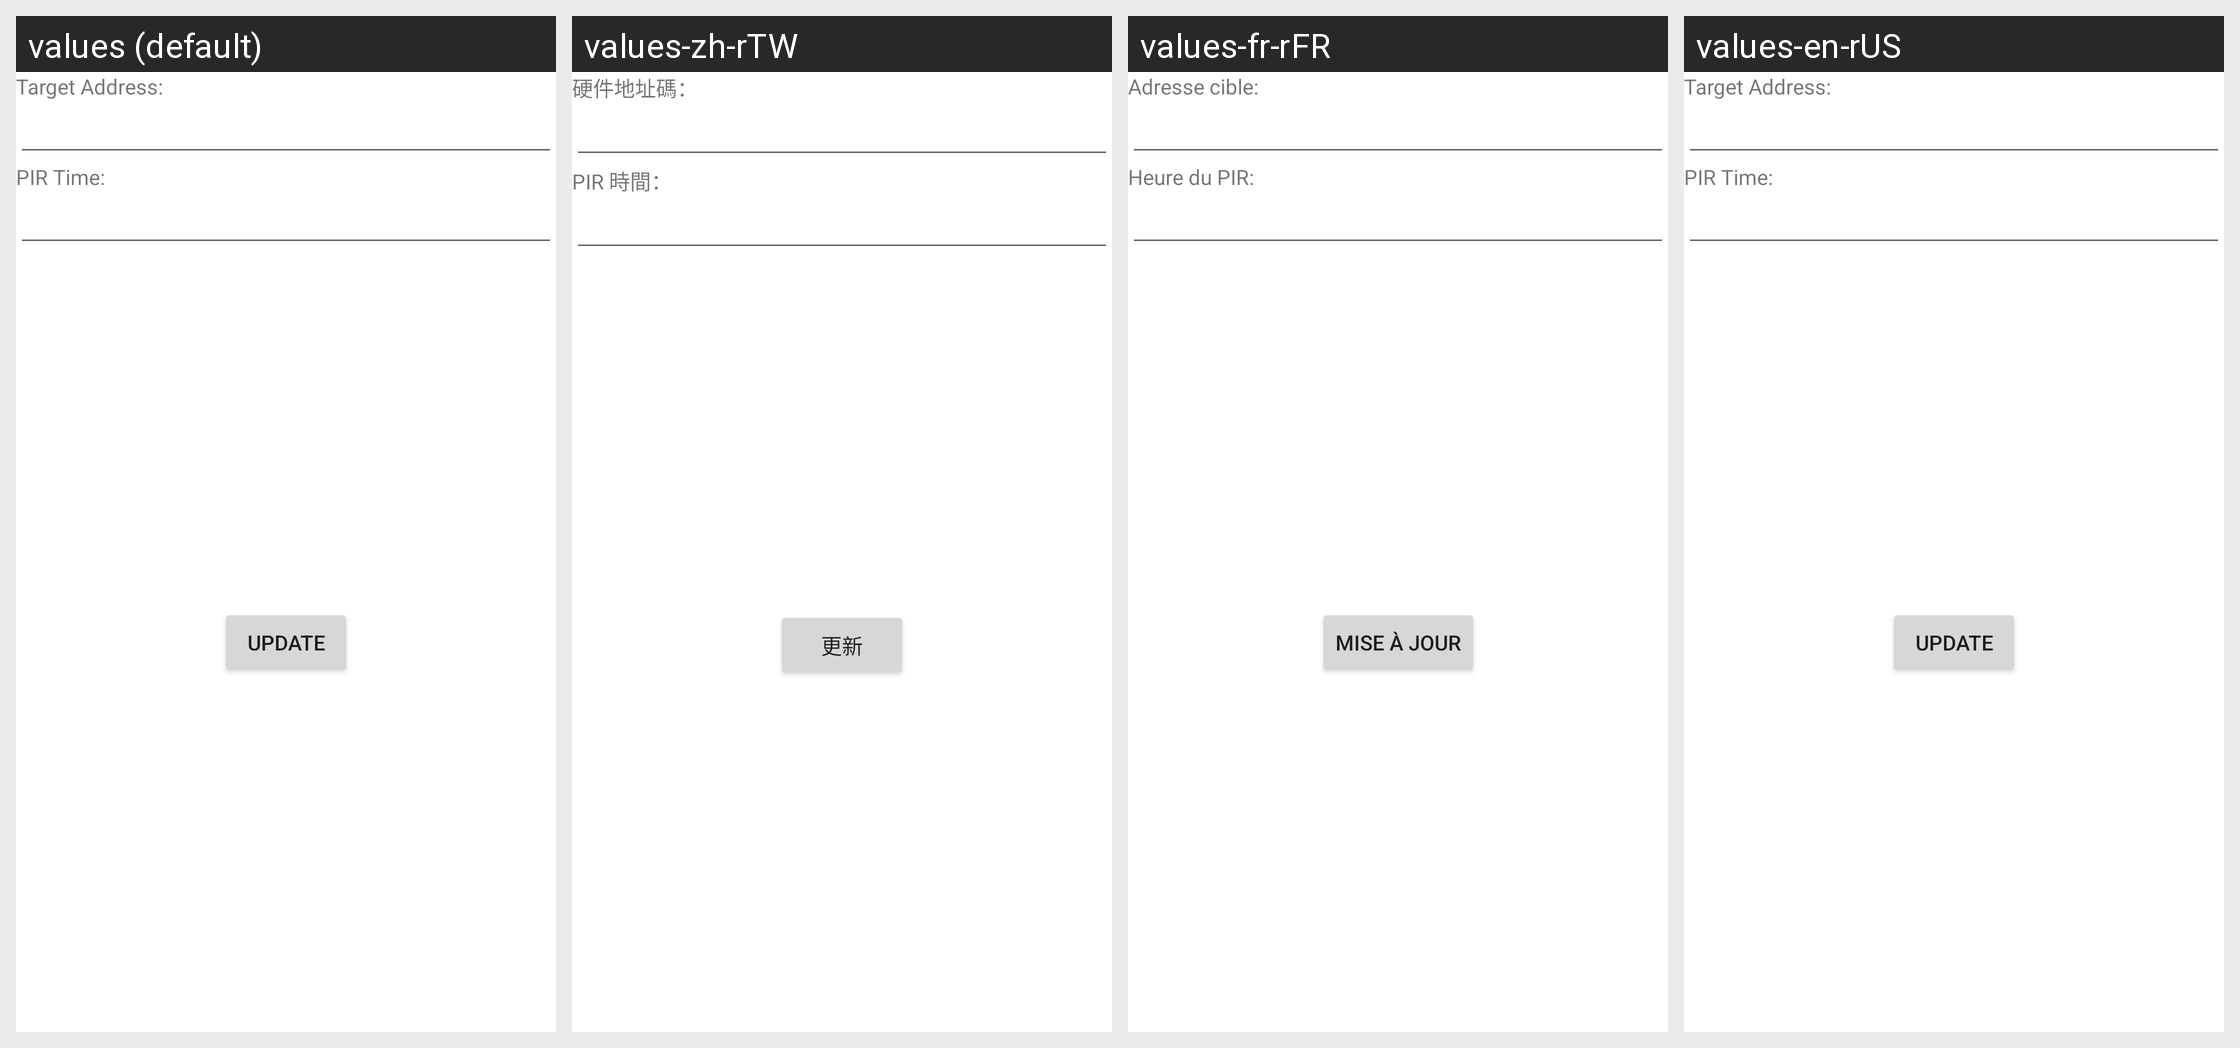

The same Android screen rendered under several of its app's locales, left to right. List the strings drawn on it with the default value and each locale's translation.
Android screen res/layout/dialog_config_layout.xml rendered under 4 locales, left to right: values (default), values-zh-rTW, values-fr-rFR, values-en-rUS. Device: Nexus 5 (rendered at 1080×1920; each locale shown at half size, 540×960, under a caption strip naming it); theme Theme.SDAApp04.
Other locales in the repository, not shown: values-ii-rCN.
Strings drawn on this screen, with the default value and each locale's value (text and hints the layout hard-codes appear in the picture but are not listed):

address_info_name_str
  values: Target Address:
  values-zh-rTW: 硬件地址碼：
  values-fr-rFR: Adresse cible:
  values-en-rUS: Target Address:

pir_time
  values: PIR Time:
  values-zh-rTW: PIR 時間：
  values-fr-rFR: Heure du PIR:
  values-en-rUS: PIR Time:

setting_dialog_btn_str
  values: Update
  values-zh-rTW: 更新
  values-fr-rFR: Mise à jour
  values-en-rUS: Update
